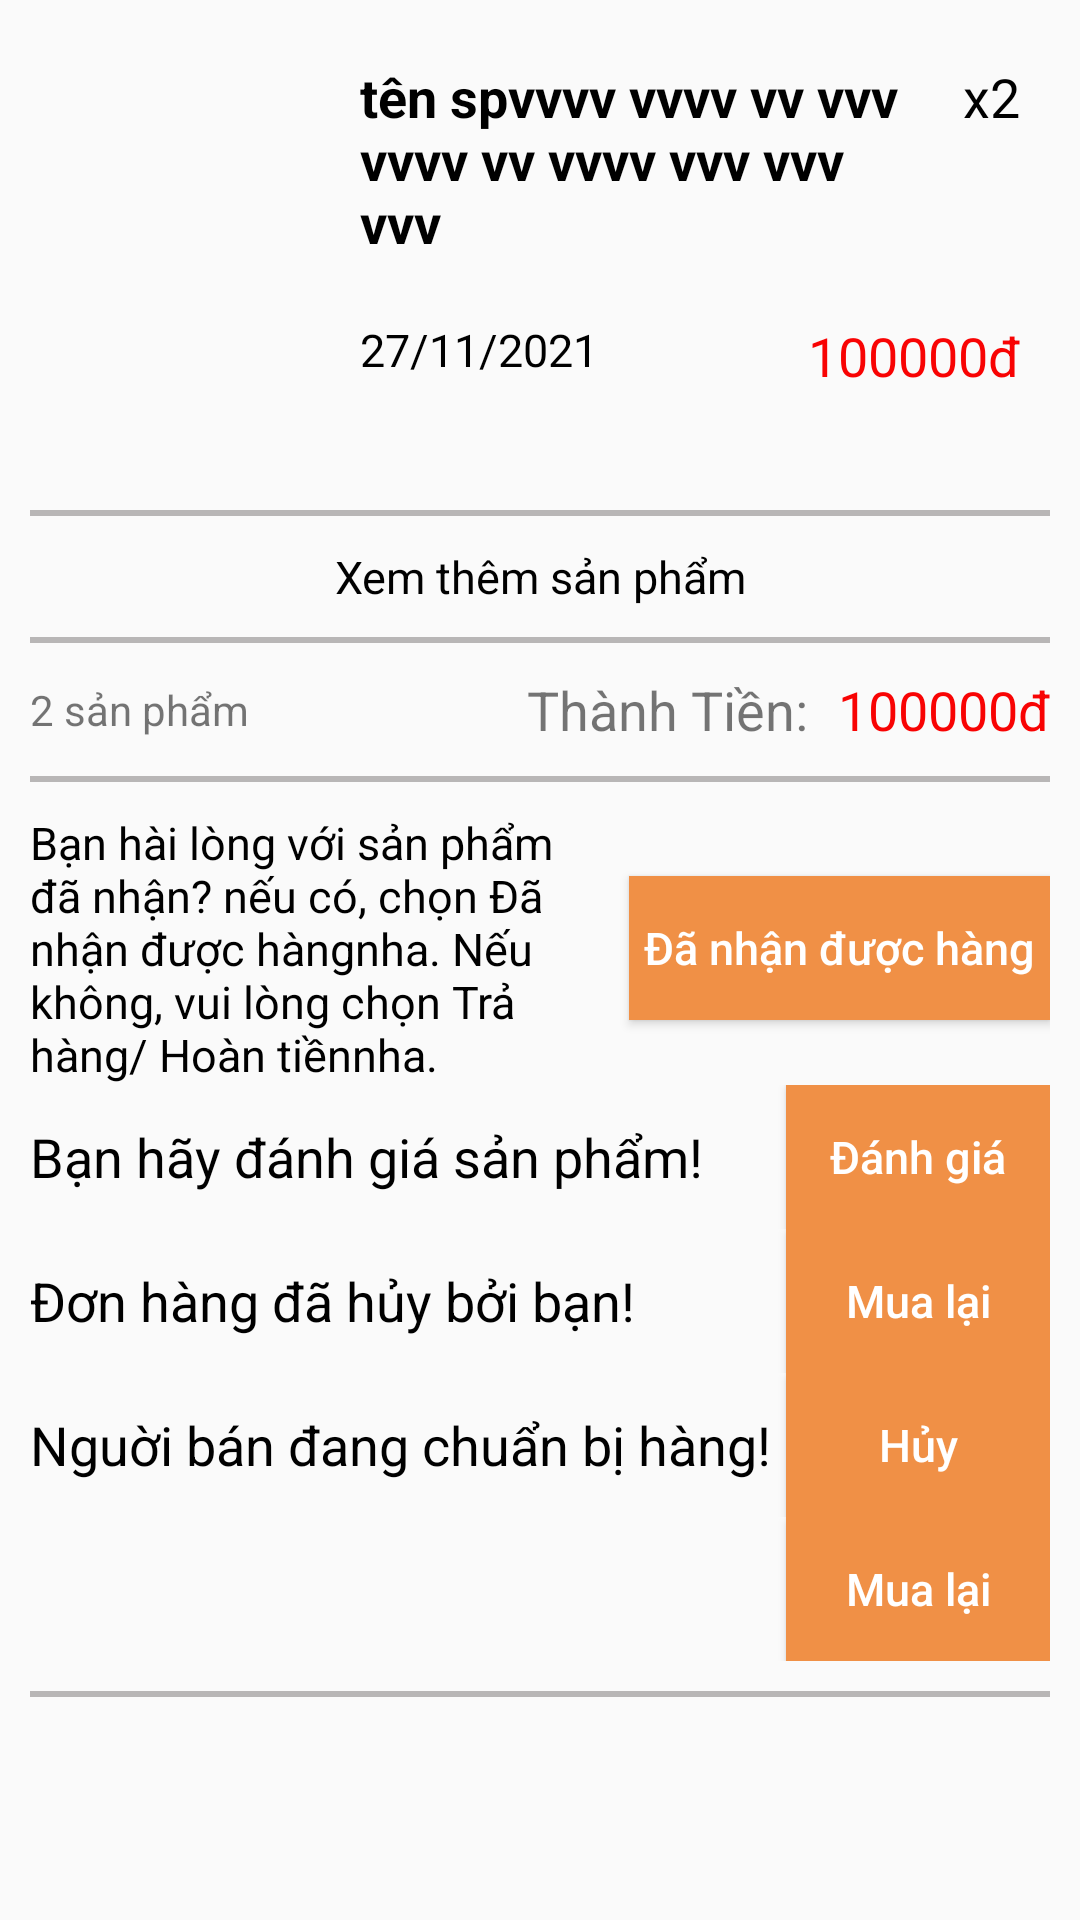

Layout XML and referenced resources for this Android screen:
<!-- AndroidManifest.xml: application theme Theme.Nhom14_AppBanSachTrenNenTangAndroid -->
<!-- res/layout/dh_dang_giao.xml -->
<?xml version="1.0" encoding="utf-8"?>
<RelativeLayout xmlns:android="http://schemas.android.com/apk/res/android"
    android:layout_width="match_parent"
    android:background="@drawable/background_white_3"
    android:padding="10dp"
    android:layout_margin="5dp"
    android:layout_height="wrap_content">

    <RelativeLayout
        android:layout_width="match_parent"
        android:id="@+id/rl_dau"
        android:layout_height="wrap_content">

        <ImageView
            android:id="@+id/img_anh"
            android:layout_width="100dp"
            android:layout_height="150dp"
            android:scaleType="fitXY" />

        <TextView
            android:id="@+id/tv_tenSP"
            android:layout_width="wrap_content"
            android:layout_height="wrap_content"
            android:layout_marginStart="10dp"
            android:layout_marginTop="10dp"
            android:layout_marginEnd="10dp"
            android:layout_marginBottom="10dp"
            android:layout_toLeftOf="@id/tv_sl"
            android:layout_toRightOf="@id/img_anh"
            android:text="tên spvvvv vvvv vv vvv vvvv vv vvvv vvv vvv vvv "
            android:textColor="@color/black"
            android:textSize="18sp"
            android:textStyle="bold" />

        <TextView
            android:id="@+id/tv_sl"
            android:layout_width="wrap_content"
            android:layout_height="wrap_content"
            android:layout_alignParentRight="true"
            android:layout_marginStart="10dp"
            android:layout_marginTop="10dp"
            android:layout_marginEnd="10dp"
            android:layout_marginBottom="10dp"
            android:text="x2"
            android:textColor="@color/black"
            android:textSize="18sp" />

        <TextView
            android:id="@+id/tv_gia"
            android:layout_width="wrap_content"
            android:layout_height="wrap_content"
            android:layout_below="@id/tv_tenSP"
            android:layout_alignParentRight="true"
            android:layout_marginStart="10dp"
            android:layout_marginTop="10dp"
            android:layout_marginEnd="10dp"
            android:layout_marginBottom="10dp"
            android:text="100000đ"
            android:textColor="@color/red"
            android:textSize="18sp" />

        <TextView
            android:id="@+id/tv_ngay"
            android:layout_width="wrap_content"
            android:layout_height="wrap_content"
            android:layout_below="@id/tv_tenSP"
            android:layout_marginHorizontal="5dp"
            android:layout_marginStart="10dp"
            android:layout_marginTop="10dp"
            android:layout_marginEnd="10dp"
            android:layout_marginBottom="10dp"
            android:layout_toLeftOf="@id/tv_gia"
            android:layout_toRightOf="@id/img_anh"
            android:text="27/11/2021"
            android:textColor="@color/black"
            android:textSize="15sp" />
    </RelativeLayout>

    <View
        android:layout_width="match_parent"
        android:layout_height="2sp"
        android:background="@color/gray2"
        android:id="@+id/gach1"
        android:layout_marginVertical="10dp"
        android:layout_below="@id/rl_dau"/>
    <LinearLayout
        android:layout_width="match_parent"
        android:layout_height="wrap_content"
        android:orientation="vertical"
        android:layout_below="@id/gach1"
        android:id="@+id/ln_2">
        <TextView
            android:layout_width="match_parent"
            android:layout_height="wrap_content"
            android:gravity="center"
            android:text="@string/xem"
            android:id="@+id/tv_xem"
            android:textColor="@color/black"
            android:textSize="15sp"/>
        <View
            android:layout_width="match_parent"
            android:layout_height="2sp"
            android:background="@color/gray2"
            android:id="@+id/gach2"
            android:layout_marginVertical="10dp"/>
        <RelativeLayout
            android:layout_width="match_parent"
            android:layout_height="wrap_content">

            <TextView
                android:id="@+id/tv_tongsl"
                android:layout_centerVertical="true"
                android:layout_width="wrap_content"
                android:layout_height="wrap_content"
                android:text="2 sản phẩm" />

            <TextView
                android:id="@+id/tv_thanhtien"
                android:layout_width="wrap_content"
                android:layout_height="wrap_content"
                android:layout_alignParentRight="true"
                android:text="100000đ"
                android:textColor="@color/red"
                android:textSize="18sp" />
            <TextView
                android:layout_width="wrap_content"
                android:layout_height="wrap_content"
                android:text="@string/thanh"
                android:textSize="18sp"
                android:layout_marginRight="10dp"
                android:layout_toLeftOf="@id/tv_thanhtien"/>
        </RelativeLayout>
        <View
            android:layout_width="match_parent"
            android:layout_height="2sp"
            android:background="@color/gray2"
            android:id="@+id/gach3"
            android:layout_marginVertical="10dp"/>
        <RelativeLayout
            android:layout_width="match_parent"
            android:id="@+id/rl_dang_giao"
            android:layout_height="wrap_content">

            <Button
                android:id="@+id/btn_danhan"
                android:layout_width="wrap_content"
                android:layout_height="wrap_content"
                android:layout_alignParentRight="true"
                android:layout_centerVertical="true"
                android:background="@color/toolbar"
                android:padding="5dp"
                android:text="@string/nhan"
                android:textAllCaps="false"
                android:textColor="@color/white"
                android:textSize="15sp" />

            <TextView
                android:layout_width="wrap_content"
                android:layout_height="wrap_content"
                android:layout_marginRight="10dp"
                android:layout_toLeftOf="@id/btn_danhan"
                android:text="@string/ban"
                android:textColor="@color/black"
                android:textSize="15sp" />
        </RelativeLayout>
        <RelativeLayout
            android:layout_width="match_parent"
            android:id="@+id/rl_da_nhan"
            android:layout_height="wrap_content">

            <Button
                android:id="@+id/btn_danhgia"
                android:layout_width="wrap_content"
                android:layout_height="wrap_content"
                android:layout_alignParentRight="true"
                android:layout_centerVertical="true"
                android:background="@color/toolbar"
                android:padding="5dp"
                android:text="@string/Danhgia"
                android:textAllCaps="false"
                android:textColor="@color/white"
                android:textSize="15sp" />

            <TextView
                android:layout_width="wrap_content"
                android:layout_height="wrap_content"
                android:layout_marginRight="10dp"
                android:text="@string/haydanhGia"
                android:layout_centerVertical="true"
                android:textColor="@color/black"
                android:textSize="18sp" />

        </RelativeLayout>
        <RelativeLayout
            android:layout_width="match_parent"
            android:id="@+id/rl_da_huy"
            android:layout_height="wrap_content">

            <Button
                android:id="@+id/btn_mualai"
                android:layout_width="wrap_content"
                android:layout_height="wrap_content"
                android:layout_alignParentRight="true"
                android:layout_centerVertical="true"
                android:background="@color/toolbar"
                android:padding="5dp"
                android:text="@string/muaLai"
                android:textAllCaps="false"
                android:textColor="@color/white"
                android:textSize="15sp" />

            <TextView
                android:layout_width="wrap_content"
                android:layout_height="wrap_content"
                android:layout_marginRight="10dp"
                android:layout_centerVertical="true"
                android:text="@string/dahuy"
                android:textColor="@color/black"
                android:textSize="18sp" />
        </RelativeLayout>
        <RelativeLayout
            android:layout_width="match_parent"
            android:id="@+id/rl_cho"
            android:layout_height="wrap_content">

            <Button
                android:id="@+id/btn_huy"
                android:layout_width="wrap_content"
                android:layout_height="wrap_content"
                android:layout_alignParentRight="true"
                android:layout_centerVertical="true"
                android:background="@color/toolbar"
                android:padding="5dp"
                android:text="@string/huy"
                android:textAllCaps="false"
                android:textColor="@color/white"
                android:textSize="15sp" />

            <TextView
                android:layout_width="wrap_content"
                android:layout_height="wrap_content"
                android:layout_marginRight="10dp"
                android:layout_centerVertical="true"
                android:text="@string/Cho"
                android:textColor="@color/black"
                android:textSize="18sp" />
        </RelativeLayout>
        <RelativeLayout
            android:layout_width="match_parent"
            android:id="@+id/rl_da_danh_gia"
            android:layout_height="wrap_content">

            <Button
                android:id="@+id/btn_mualai2"
                android:layout_width="wrap_content"
                android:layout_height="wrap_content"
                android:layout_alignParentRight="true"
                android:layout_centerVertical="true"
                android:background="@color/toolbar"
                android:padding="5dp"
                android:text="@string/muaLai"
                android:textAllCaps="false"
                android:textColor="@color/white"
                android:textSize="15sp" />
        </RelativeLayout>
        <View
            android:layout_width="match_parent"
            android:layout_height="2sp"
            android:background="@color/gray2"
            android:id="@+id/gach4"
            android:layout_marginVertical="10dp"/>

    </LinearLayout>
</RelativeLayout>
<!-- resources referenced by this layout -->
<resources>
  <color name="black">#FF000000</color>
  <color name="gray2">#B8B6B6</color>
  <color name="red">#F80303</color>
  <color name="toolbar">#F09046</color>
  <color name="white">#FFFFFFFF</color>
  <string name="Cho">Nguời bán đang chuẩn bị hàng!</string>
  <string name="Danhgia">Đánh giá</string>
  <string name="ban">Bạn hài lòng với sản phẩm đã nhận? nếu có, chọn "Đã nhận được hàng" nha. Nếu không, vui lòng chọn "Trả hàng/ Hoàn tiền" nha.</string>
  <string name="dahuy">Đơn hàng đã hủy bởi bạn!</string>
  <string name="haydanhGia">Bạn hãy đánh giá sản phẩm!</string>
  <string name="huy">Hủy</string>
  <string name="muaLai">Mua lại</string>
  <string name="nhan">Đã nhận được hàng</string>
  <string name="thanh">Thành Tiền:</string>
  <string name="xem">Xem thêm sản phẩm</string>
  <style name="Theme.Nhom14_AppBanSachTrenNenTangAndroid" parent="Theme.AppCompat.DayNight.NoActionBar">
          
          <item name="colorPrimary">@color/purple_500</item>
          <item name="colorPrimaryVariant">@color/purple_700</item>
          <item name="colorOnPrimary">@color/white</item>
          
          <item name="colorSecondary">@color/teal_200</item>
          <item name="colorSecondaryVariant">@color/teal_700</item>
          <item name="colorOnSecondary">@color/black</item>
          
          <item name="android:statusBarColor" tools:targetApi="l">?attr/colorPrimaryVariant</item>
          
      </style>
  <color name="purple_500">#FF6200EE</color>
  <color name="purple_700">#FF3700B3</color>
  <color name="teal_200">#FF018786</color>
  <color name="teal_700">#FF018786</color>
</resources>
